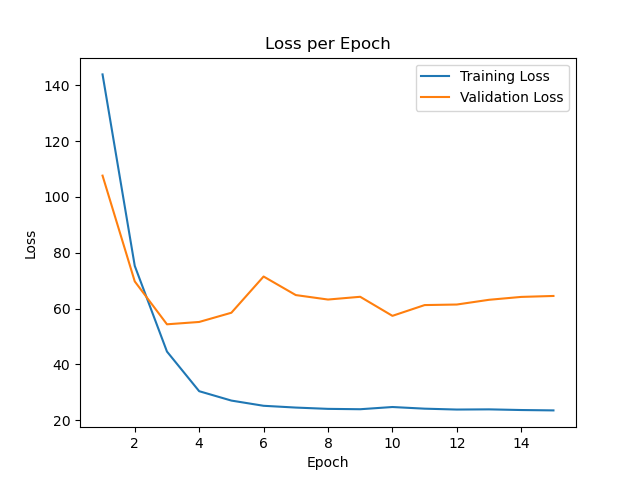

The table this chart was drawn from, first rows:
epoch, train_loss, val_loss
0, 195.3, 193.6
1, 143.9, 107.6
2, 75.32, 69.75
3, 44.63, 54.39
4, 30.44, 55.23
5, 27.08, 58.53
6, 25.21, 71.5
7, 24.57, 64.86
8, 24.11, 63.26
9, 23.98, 64.24
10, 24.77, 57.42
11, 24.18, 61.27
12, 23.86, 61.47
13, 23.93, 63.17
14, 23.69, 64.2
15, 23.56, 64.54
